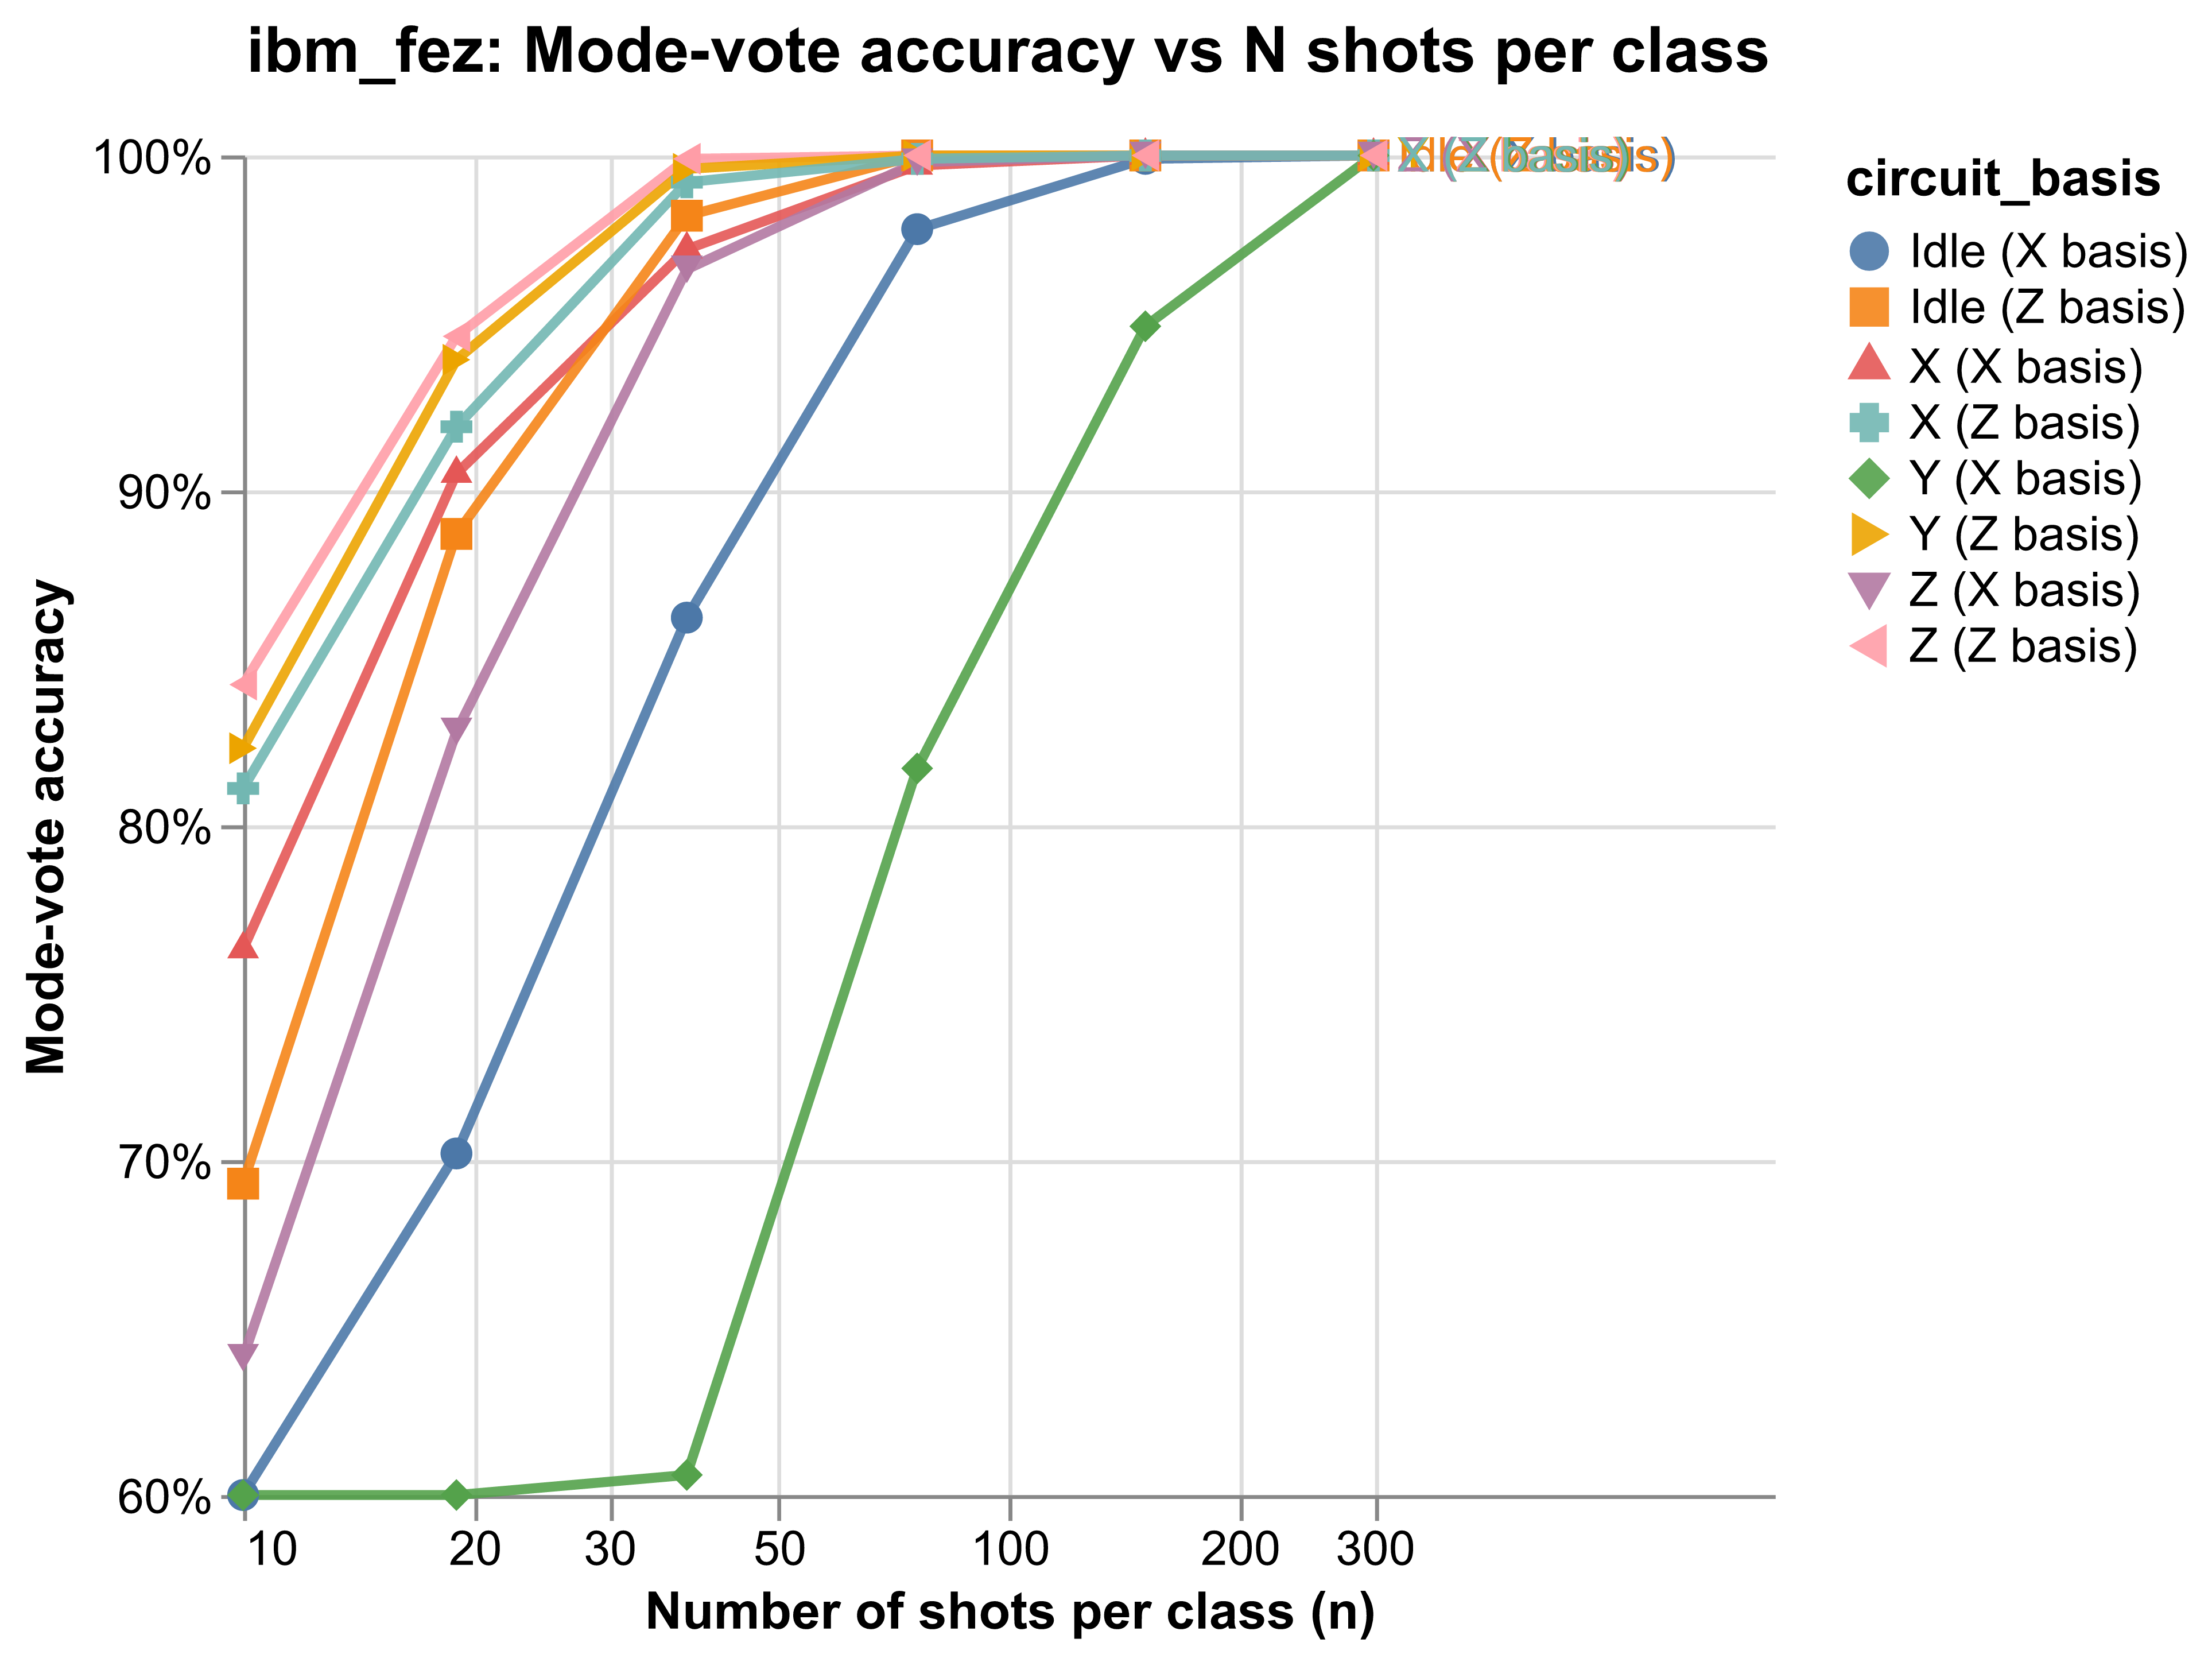

Source data for this figure (header and first rows):
X_X, X_Z, Y_X, Y_Z, Z_X, Z_Z, idle_X, idle_Z, n
0.763, 0.811, 0.42, 0.823, 0.641, 0.842, 0.498, 0.693, 10
0.905, 0.919, 0.521, 0.939, 0.828, 0.946, 0.702, 0.887, 19
0.972, 0.992, 0.606, 0.996, 0.966, 0.999, 0.862, 0.982, 38
0.997, 0.999, 0.817, 1.0, 0.998, 1.0, 0.978, 1.0, 76
1.0, 1.0, 0.949, 1.0, 1.0, 1.0, 0.999, 1.0, 151
1.0, 1.0, 1.0, 1.0, 1.0, 1.0, 1.0, 1.0, 300
